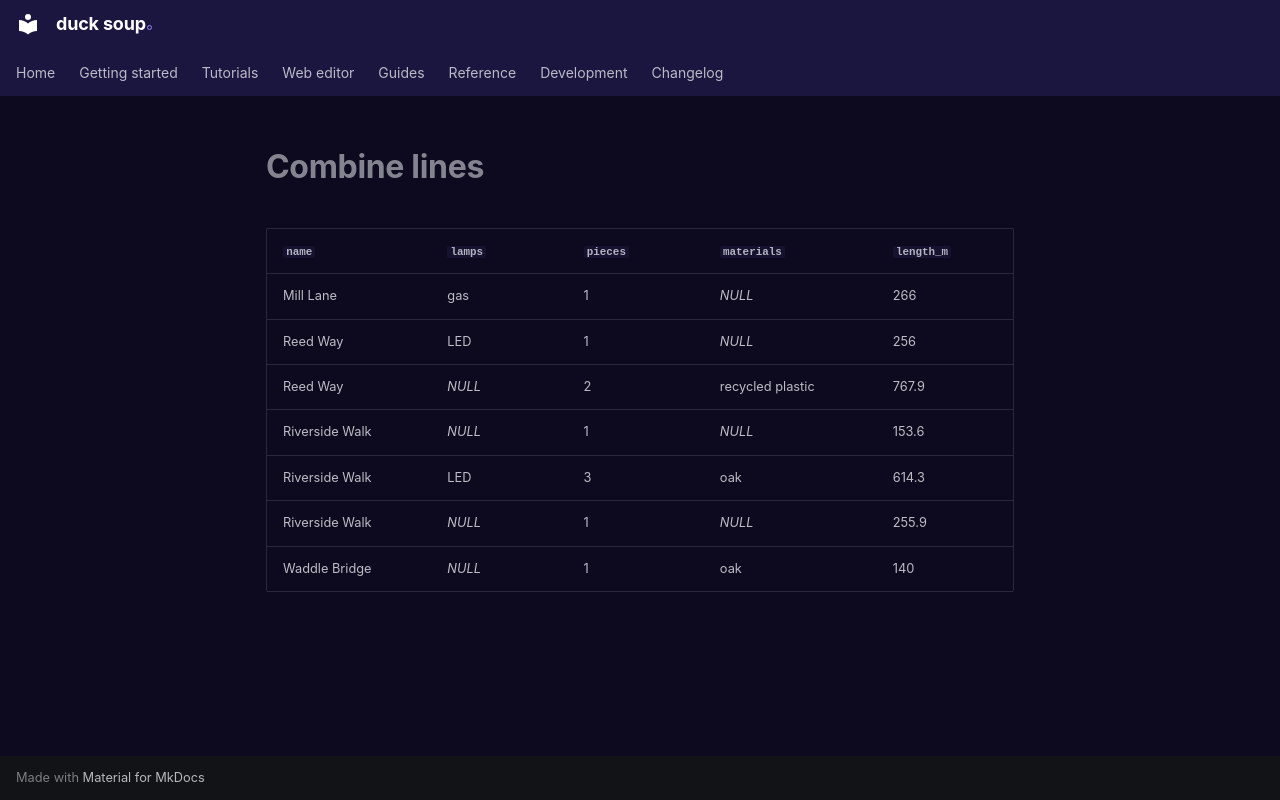

repository: henrik716/duck-soup · page: tutorials/generated/combine_lines/index.html · generator: mkdocs

| `name` | `lamps` | `pieces` | `materials` | `length_m` |
|---|---|---|---|---|
| Mill Lane | gas | 1 | *NULL* | 266 |
| Reed Way | LED | 1 | *NULL* | 256 |
| Reed Way | *NULL* | 2 | recycled plastic | 767.9 |
| Riverside Walk | *NULL* | 1 | *NULL* | 153.6 |
| Riverside Walk | LED | 3 | oak | 614.3 |
| Riverside Walk | *NULL* | 1 | *NULL* | 255.9 |
| Waddle Bridge | *NULL* | 1 | oak | 140 |
